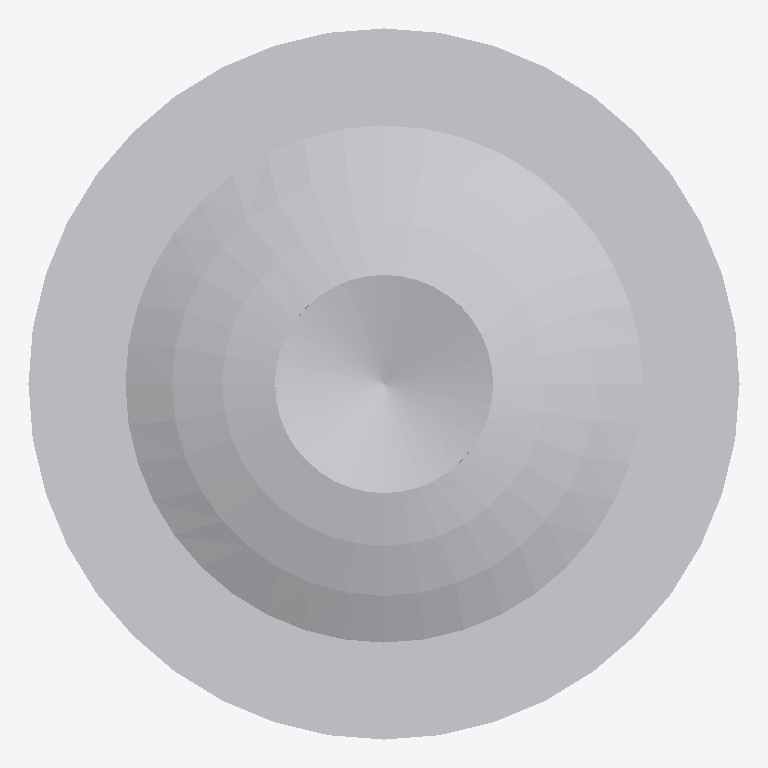
Plan cut of the same IFC building model at storey 'Default Building Storey' (level 0.00 m, cut at 1.40 m), seen from above with north up, elements coloured by IFC class: 1 other element (light grey). No cut surface shows.
Extent 0.022 m × 0.022 m × 0.264 m (x, y, z). Storeys (1): Default Building Storey at 0.00 m. Elements (1): 1 IfcBuildingElementProxy.

HEADER;
FILE_DESCRIPTION(('ViewDefinition [CoordinationView]'),'2;1');
FILE_NAME('','2023-07-04T14:55:48',(''),(''),'','SketchUp Pro 2015','');
FILE_SCHEMA(('IFC2X3'));
ENDSEC;
DATA;
#1=IFCPROJECT('3GbXoi2GnE$ebfGaDilUBi',#2,'Default Project','Description of Default Project',$,$,$,(#20),#7);
#24=IFCSITE('0QW9YL6YP7mvRauHn3JHU0',#2,'Default Site','Description of Default Site',$,#25,$,$,.ELEMENT.,(24,28,0),(54,25,0),10.0,$,$);
#30=IFCBUILDING('3Dv3sYae9EOf_qVF6ZBT_I',#2,'Default Building','Description of Default Building',$,#31,$,$,.ELEMENT.,$,$,#36);
#37=IFCBUILDINGSTOREY('1gIDbUdkj9FBCeXKJ3fMNy',#2,'Default Building Storey','Description of Default Building Storey',$,#38,$,$,.ELEMENT.,0.0);
#47=IFCBUILDINGELEMENTPROXY('2Qv10ki0LEtwmuwuN5qcPX',#2,'','Description of Object',$,#48,#53,$,$);
ENDSEC;
